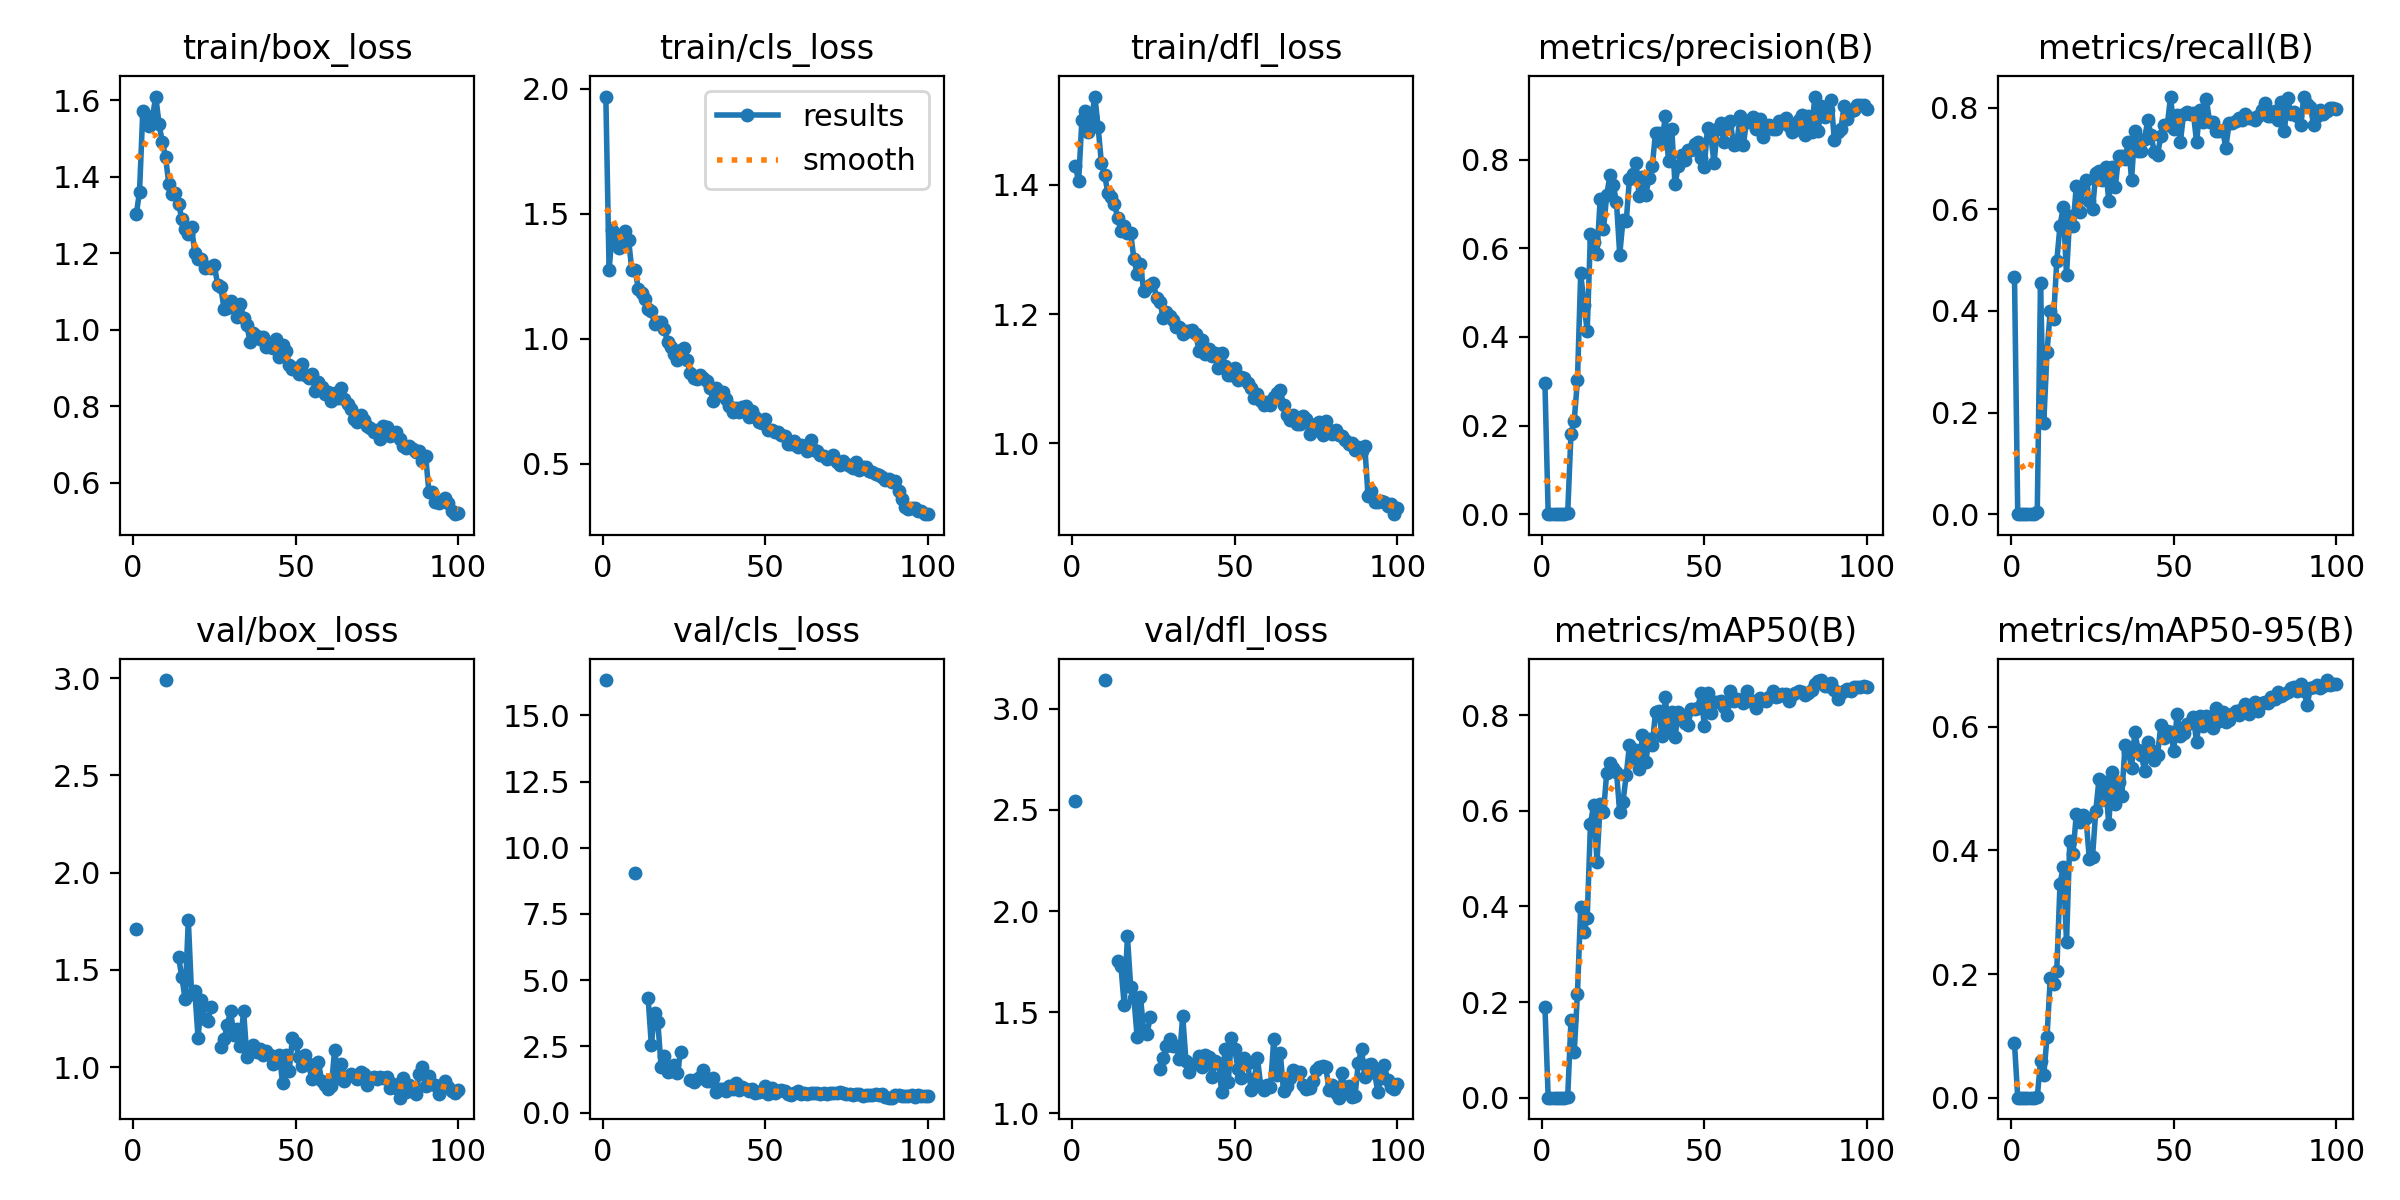

The table this chart was drawn from, first rows:
epoch, time, train/box_loss, train/cls_loss, train/dfl_loss, metrics/precision(B), metrics/recall(B), metrics/mAP50(B), metrics/mAP50-95(B), val/box_loss, val/cls_loss, val/dfl_loss, lr/pg0, lr/pg1, lr/pg2
1, 4.225, 1.301, 1.969, 1.429, 0.2955, 0.4666, 0.1902, 0.08773, 1.712, 16.33, 2.545, 0.00032, 0.00032, 0.00032
2, 9.472, 1.361, 1.273, 1.406, 0, 0, 0, 0, nan, nan, nan, 0.0006535, 0.0006535, 0.0006535
3, 17.02, 1.571, 1.434, 1.501, 0, 0, 0, 0, nan, nan, nan, 0.0009802, 0.0009802, 0.0009802
4, 24.12, 1.559, 1.405, 1.514, 0, 0, 0, 0, nan, nan, nan, 0.0013, 0.0013, 0.0013
5, 31.19, 1.533, 1.363, 1.482, 0, 0, 0, 0, nan, nan, nan, 0.001613, 0.001613, 0.001613
6, 38.51, 1.557, 1.383, 1.505, 0, 0, 0, 0, nan, nan, nan, 0.001901, 0.001901, 0.001901
7, 45.68, 1.609, 1.432, 1.537, 0, 0, 0, 0, nan, nan, nan, 0.001881, 0.001881, 0.001881
8, 52.92, 1.536, 1.395, 1.489, 0.00333, 0.00417, 0.00167, 0.00033, nan, nan, nan, 0.001861, 0.001861, 0.001861
9, 60.32, 1.491, 1.273, 1.434, 0.1806, 0.4542, 0.1615, 0.05913, nan, nan, nan, 0.001842, 0.001842, 0.001842
10, 67.53, 1.451, 1.274, 1.415, 0.2109, 0.1792, 0.09465, 0.03629, 2.99, 9.032, 3.142, 0.001822, 0.001822, 0.001822
11, 74.72, 1.381, 1.2, 1.387, 0.3027, 0.3183, 0.2177, 0.09836, nan, nan, nan, 0.001802, 0.001802, 0.001802
12, 84.77, 1.354, 1.181, 1.382, 0.5444, 0.4, 0.3999, 0.1934, nan, nan, nan, 0.001782, 0.001782, 0.001782
13, 94.75, 1.356, 1.157, 1.371, 0.4715, 0.3833, 0.3458, 0.1836, nan, nan, nan, 0.001762, 0.001762, 0.001762
14, 102, 1.329, 1.119, 1.349, 0.4143, 0.4981, 0.3766, 0.2055, 1.566, 4.335, 1.753, 0.001743, 0.001743, 0.001743
15, 111.8, 1.289, 1.11, 1.329, 0.6331, 0.568, 0.5729, 0.3464, 1.464, 2.543, 1.729, 0.001723, 0.001723, 0.001723
16, 121.8, 1.263, 1.057, 1.336, 0.6135, 0.6042, 0.6131, 0.3733, 1.351, 3.763, 1.537, 0.001703, 0.001703, 0.001703
17, 131.6, 1.249, 1.068, 1.326, 0.5871, 0.4708, 0.4936, 0.252, 1.756, 3.407, 1.875, 0.001683, 0.001683, 0.001683
18, 138.9, 1.268, 1.066, 1.325, 0.7114, 0.5875, 0.615, 0.4151, 1.376, 1.732, 1.627, 0.001663, 0.001663, 0.001663
19, 148.5, 1.199, 1.037, 1.285, 0.6422, 0.5667, 0.5973, 0.3949, 1.392, 2.12, 1.569, 0.001644, 0.001644, 0.001644
20, 155.7, 1.185, 0.9863, 1.261, 0.7204, 0.6458, 0.6797, 0.4585, 1.149, 1.533, 1.376, 0.001624, 0.001624, 0.001624
21, 165.6, 1.185, 0.9675, 1.277, 0.7642, 0.5943, 0.6999, 0.4456, 1.343, 1.577, 1.577, 0.001604, 0.001604, 0.001604
22, 173, 1.162, 0.9368, 1.235, 0.7433, 0.6417, 0.6895, 0.4576, 1.245, 1.792, 1.409, 0.001584, 0.001584, 0.001584
23, 182.7, 1.165, 0.9147, 1.241, 0.7038, 0.6583, 0.6816, 0.4531, 1.237, 1.51, 1.392, 0.001564, 0.001564, 0.001564
24, 189.9, 1.16, 0.9534, 1.245, 0.5855, 0.6167, 0.5968, 0.3868, 1.311, 2.29, 1.475, 0.001545, 0.001545, 0.001545
25, 197.2, 1.17, 0.9635, 1.248, 0.6637, 0.6, 0.619, 0.39, nan, nan, nan, 0.001525, 0.001525, 0.001525
26, 204.3, 1.118, 0.9137, 1.224, 0.6605, 0.6708, 0.6751, 0.4643, nan, nan, nan, 0.001505, 0.001505, 0.001505
27, 213.9, 1.111, 0.8617, 1.219, 0.7573, 0.676, 0.7379, 0.5162, 1.103, 1.221, 1.22, 0.001485, 0.001485, 0.001485
28, 223.9, 1.053, 0.8418, 1.194, 0.7668, 0.6575, 0.7099, 0.4819, 1.145, 1.152, 1.274, 0.001465, 0.001465, 0.001465
29, 231.1, 1.056, 0.8375, 1.203, 0.7927, 0.6833, 0.7275, 0.5103, 1.219, 1.257, 1.333, 0.001446, 0.001446, 0.001446
30, 238.4, 1.075, 0.8535, 1.198, 0.7169, 0.6167, 0.6876, 0.4421, 1.289, 1.343, 1.368, 0.001426, 0.001426, 0.001426
31, 245.5, 1.062, 0.8421, 1.19, 0.7604, 0.6833, 0.7597, 0.5274, 1.163, 1.606, 1.334, 0.001406, 0.001406, 0.001406
32, 255.2, 1.032, 0.8312, 1.18, 0.7202, 0.6434, 0.7018, 0.4759, 1.197, 1.174, 1.334, 0.001386, 0.001386, 0.001386
33, 262.3, 1.068, 0.8035, 1.18, 0.7583, 0.7057, 0.7508, 0.5112, 1.108, 1.191, 1.271, 0.001366, 0.001366, 0.001366
34, 269.6, 1.03, 0.7501, 1.169, 0.7844, 0.7042, 0.7385, 0.4884, 1.29, 1.297, 1.482, 0.001347, 0.001347, 0.001347
35, 276.7, 1.012, 0.8017, 1.174, 0.8606, 0.7, 0.806, 0.5707, 1.054, 0.796, 1.26, 0.001327, 0.001327, 0.001327
36, 286.3, 0.968, 0.7777, 1.174, 0.8599, 0.7333, 0.8081, 0.5602, 1.102, 0.8857, 1.202, 0.001307, 0.001307, 0.001307
37, 293.4, 0.9907, 0.7855, 1.175, 0.838, 0.6583, 0.756, 0.5342, 1.112, 0.8825, 1.237, 0.001287, 0.001287, 0.001287
38, 300.8, 0.9831, 0.7586, 1.17, 0.8976, 0.7542, 0.8376, 0.5918, 1.077, 0.8265, 1.248, 0.001267, 0.001267, 0.001267
39, 310.5, 0.9752, 0.7299, 1.143, 0.7961, 0.7156, 0.7701, 0.5631, 1.096, 0.998, 1.283, 0.001248, 0.001248, 0.001248
40, 317.7, 0.9799, 0.708, 1.16, 0.8686, 0.7159, 0.807, 0.555, 1.061, 0.877, 1.229, 0.001228, 0.001228, 0.001228
41, 325.2, 0.9537, 0.7232, 1.138, 0.744, 0.7388, 0.7537, 0.5291, 1.083, 1.135, 1.288, 0.001208, 0.001208, 0.001208
42, 332.5, 0.9549, 0.707, 1.146, 0.7851, 0.7762, 0.8074, 0.5754, 1.062, 0.8585, 1.279, 0.001188, 0.001188, 0.001188
43, 339.5, 0.9532, 0.7251, 1.134, 0.8102, 0.7458, 0.8, 0.5633, 1.017, 0.9777, 1.182, 0.001168, 0.001168, 0.001168
44, 346.7, 0.975, 0.7305, 1.139, 0.7987, 0.7125, 0.7831, 0.5468, 1.051, 0.9055, 1.257, 0.001149, 0.001149, 0.001149
45, 353.9, 0.9295, 0.6883, 1.116, 0.8211, 0.7077, 0.7803, 0.5553, 1.064, 0.8061, 1.248, 0.001129, 0.001129, 0.001129
46, 361.1, 0.9613, 0.7109, 1.139, 0.8208, 0.7441, 0.8127, 0.6024, 0.9162, 0.8886, 1.106, 0.001109, 0.001109, 0.001109
47, 370.9, 0.9431, 0.6848, 1.12, 0.8357, 0.7667, 0.8138, 0.5823, 1.062, 0.7362, 1.317, 0.001089, 0.001089, 0.001089
48, 378.1, 0.9082, 0.6646, 1.105, 0.8394, 0.7667, 0.8161, 0.5942, 0.9781, 0.7954, 1.155, 0.001069, 0.001069, 0.001069
49, 385.3, 0.8964, 0.6641, 1.106, 0.8043, 0.8222, 0.8467, 0.591, 1.148, 0.8163, 1.371, 0.00105, 0.00105, 0.00105
50, 392.7, 0.8998, 0.6784, 1.116, 0.7839, 0.7583, 0.7783, 0.5614, 1.124, 1.015, 1.318, 0.00103, 0.00103, 0.00103
51, 400, 0.8848, 0.6353, 1.097, 0.8708, 0.7865, 0.8474, 0.6213, 1.051, 0.6922, 1.221, 0.00101, 0.00101, 0.00101
52, 409.8, 0.9105, 0.6342, 1.103, 0.8542, 0.7322, 0.8054, 0.5845, 1.005, 0.9143, 1.174, 0.0009902, 0.0009902, 0.0009902
53, 417, 0.8814, 0.627, 1.101, 0.7923, 0.7875, 0.8271, 0.5902, 1.06, 0.7435, 1.276, 0.0009704, 0.0009704, 0.0009704
54, 424.3, 0.8739, 0.6263, 1.093, 0.8688, 0.7917, 0.8278, 0.6044, 1.014, 0.8007, 1.25, 0.0009506, 0.0009506, 0.0009506
55, 431.4, 0.8855, 0.613, 1.086, 0.8825, 0.7875, 0.8298, 0.6069, 0.937, 0.8633, 1.117, 0.0009308, 0.0009308, 0.0009308
56, 438.5, 0.8388, 0.6102, 1.069, 0.8404, 0.7901, 0.8165, 0.6162, 0.9558, 0.8088, 1.169, 0.000911, 0.000911, 0.000911
57, 445.9, 0.8634, 0.5785, 1.076, 0.8755, 0.7325, 0.8003, 0.5757, 1.029, 0.6924, 1.272, 0.0008912, 0.0008912, 0.0008912
58, 453.2, 0.8502, 0.578, 1.065, 0.8863, 0.7958, 0.8513, 0.6177, 0.9285, 0.6669, 1.136, 0.0008714, 0.0008714, 0.0008714
59, 460.3, 0.832, 0.5899, 1.059, 0.8336, 0.7725, 0.8296, 0.6007, 0.9094, 0.7467, 1.114, 0.0008516, 0.0008516, 0.0008516
60, 467.6, 0.8371, 0.5674, 1.064, 0.8349, 0.8167, 0.835, 0.618, 0.8897, 0.7969, 1.139, 0.0008318, 0.0008318, 0.0008318
... 40 more rows
